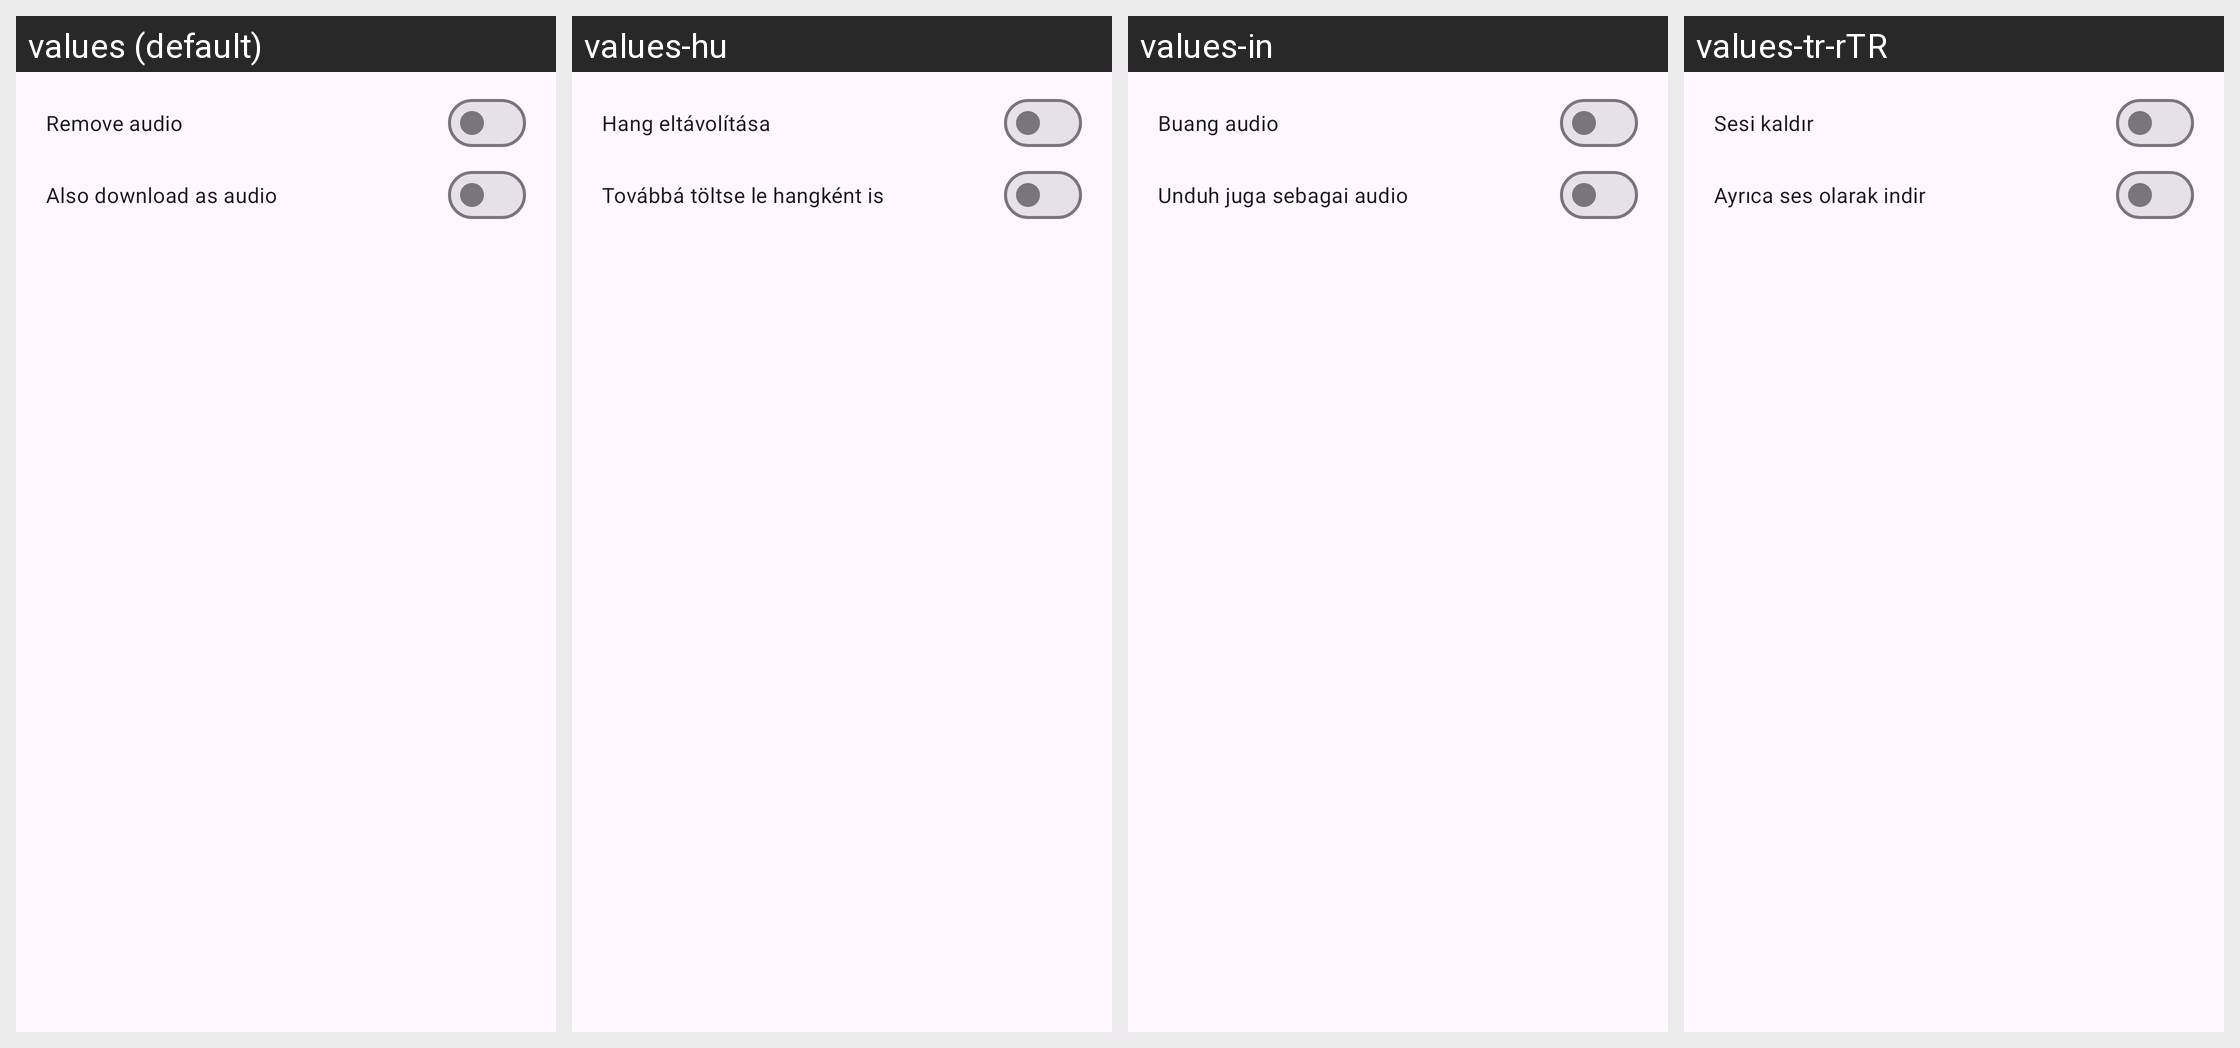

The same Android screen rendered under several of its app's locales, left to right. List the strings drawn on it with the default value and each locale's translation.
Android screen res/layout/audio_download_preferences_dialog.xml rendered under 4 locales, left to right: values (default), values-hu, values-in, values-tr-rTR. Device: Nexus 5 (rendered at 1080×1920; each locale shown at half size, 540×960, under a caption strip naming it); theme BaseTheme.
Other locales in the repository, not shown: values-ar, values-arq, values-arz, values-as, values-az, values-bg, values-bn, values-bn-rIN, values-bs, values-ca, values-ckb, values-cs, values-de, values-el, values-enm, values-es, values-et, values-fa, values-fi, values-fil, values-fr, values-ha, values-hi, values-hr, values-is, values-it, values-iw, values-ja, values-ji, values-jv, values-ka, values-kab, values-km, values-ko, values-kxm, values-lv, values-mk, values-ml, values-mr, values-mrh, values-ms, values-my, values-nb-rNO, values-nl, values-nn, values-or, values-pa, values-pl, values-pt, values-pt-rBR, values-ro, values-ru, values-sa, values-si, values-sk, values-sl, values-so, values-sq-rAL, values-sr, values-sv, values-sw, values-ta, values-te, values-th, values-tts, values-uk, values-ur, values-uz, values-vi, values-zh-rCN, values-zh-rTW.
Strings drawn on this screen, with the default value and each locale's value (text and hints the layout hard-codes, and strings that could not be matched under every locale, appear in the picture but are not listed):

remove_audio
  values: Remove audio
  values-hu: Hang eltávolítása
  values-in: Buang audio
  values-tr-rTR: Sesi kaldır

also_download_audio
  values: Also download as audio
  values-hu: Továbbá töltse le hangként is
  values-in: Unduh juga sebagai audio
  values-tr-rTR: Ayrıca ses olarak indir
